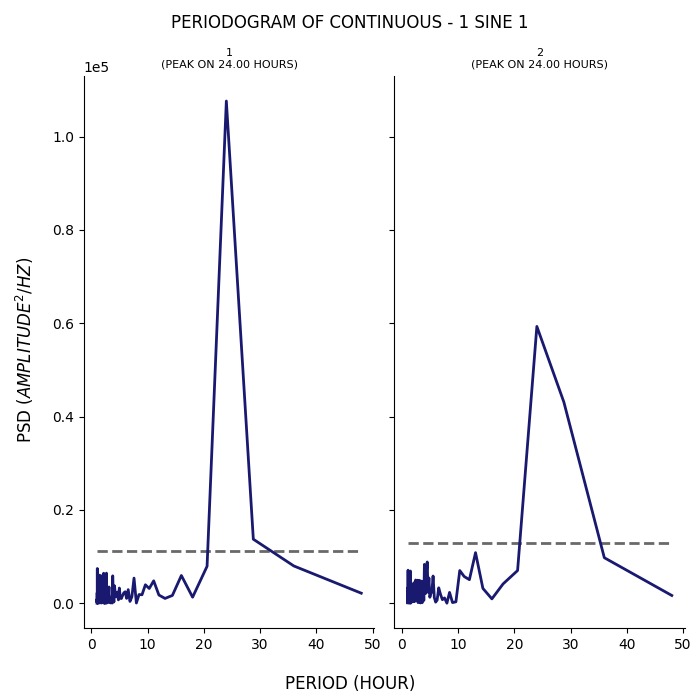

The data file committed next to this chart (first rows):
test, period, psd
1, 48.0, 2143
1, 36.0, 7981
1, 28.8, 13712
1, 24.0, 107631
1, 20.57, 7906
1, 18.0, 1285
1, 16.0, 5933
1, 14.4, 1656
1, 13.09, 1020
1, 12.0, 1755
1, 11.08, 4792
1, 10.29, 3151
1, 9.6, 3946
1, 9.0, 1805
1, 8.471, 1854
1, 8.0, 38.42
1, 7.579, 5376
1, 7.2, 1378
1, 6.857, 379.7
1, 6.545, 2902
1, 6.261, 1027
1, 6.0, 2447
1, 5.76, 2201
1, 5.538, 1629
1, 5.333, 998
1, 5.143, 1048
1, 4.966, 3252
1, 4.8, 708
1, 4.645, 2375
1, 4.5, 2332
1, 4.364, 1350
1, 4.235, 1984
1, 4.114, 3724
1, 4.0, 251.5
1, 3.892, 2158
1, 3.789, 5862
1, 3.692, 24.92
1, 3.6, 563.7
1, 3.512, 144.9
1, 3.429, 50.3
1, 3.349, 1291
1, 3.273, 112.7
1, 3.2, 645
1, 3.13, 3472
1, 3.064, 2229
1, 3.0, 191.9
1, 2.939, 639.4
1, 2.88, 709.5
1, 2.824, 2281
1, 2.769, 1626
1, 2.717, 23.42
1, 2.667, 6444
1, 2.618, 446
1, 2.571, 2781
1, 2.526, 21.07
1, 2.483, 809.6
1, 2.441, 2019
1, 2.4, 771.8
1, 2.361, 3.484
1, 2.323, 496.9
... 224 more rows
